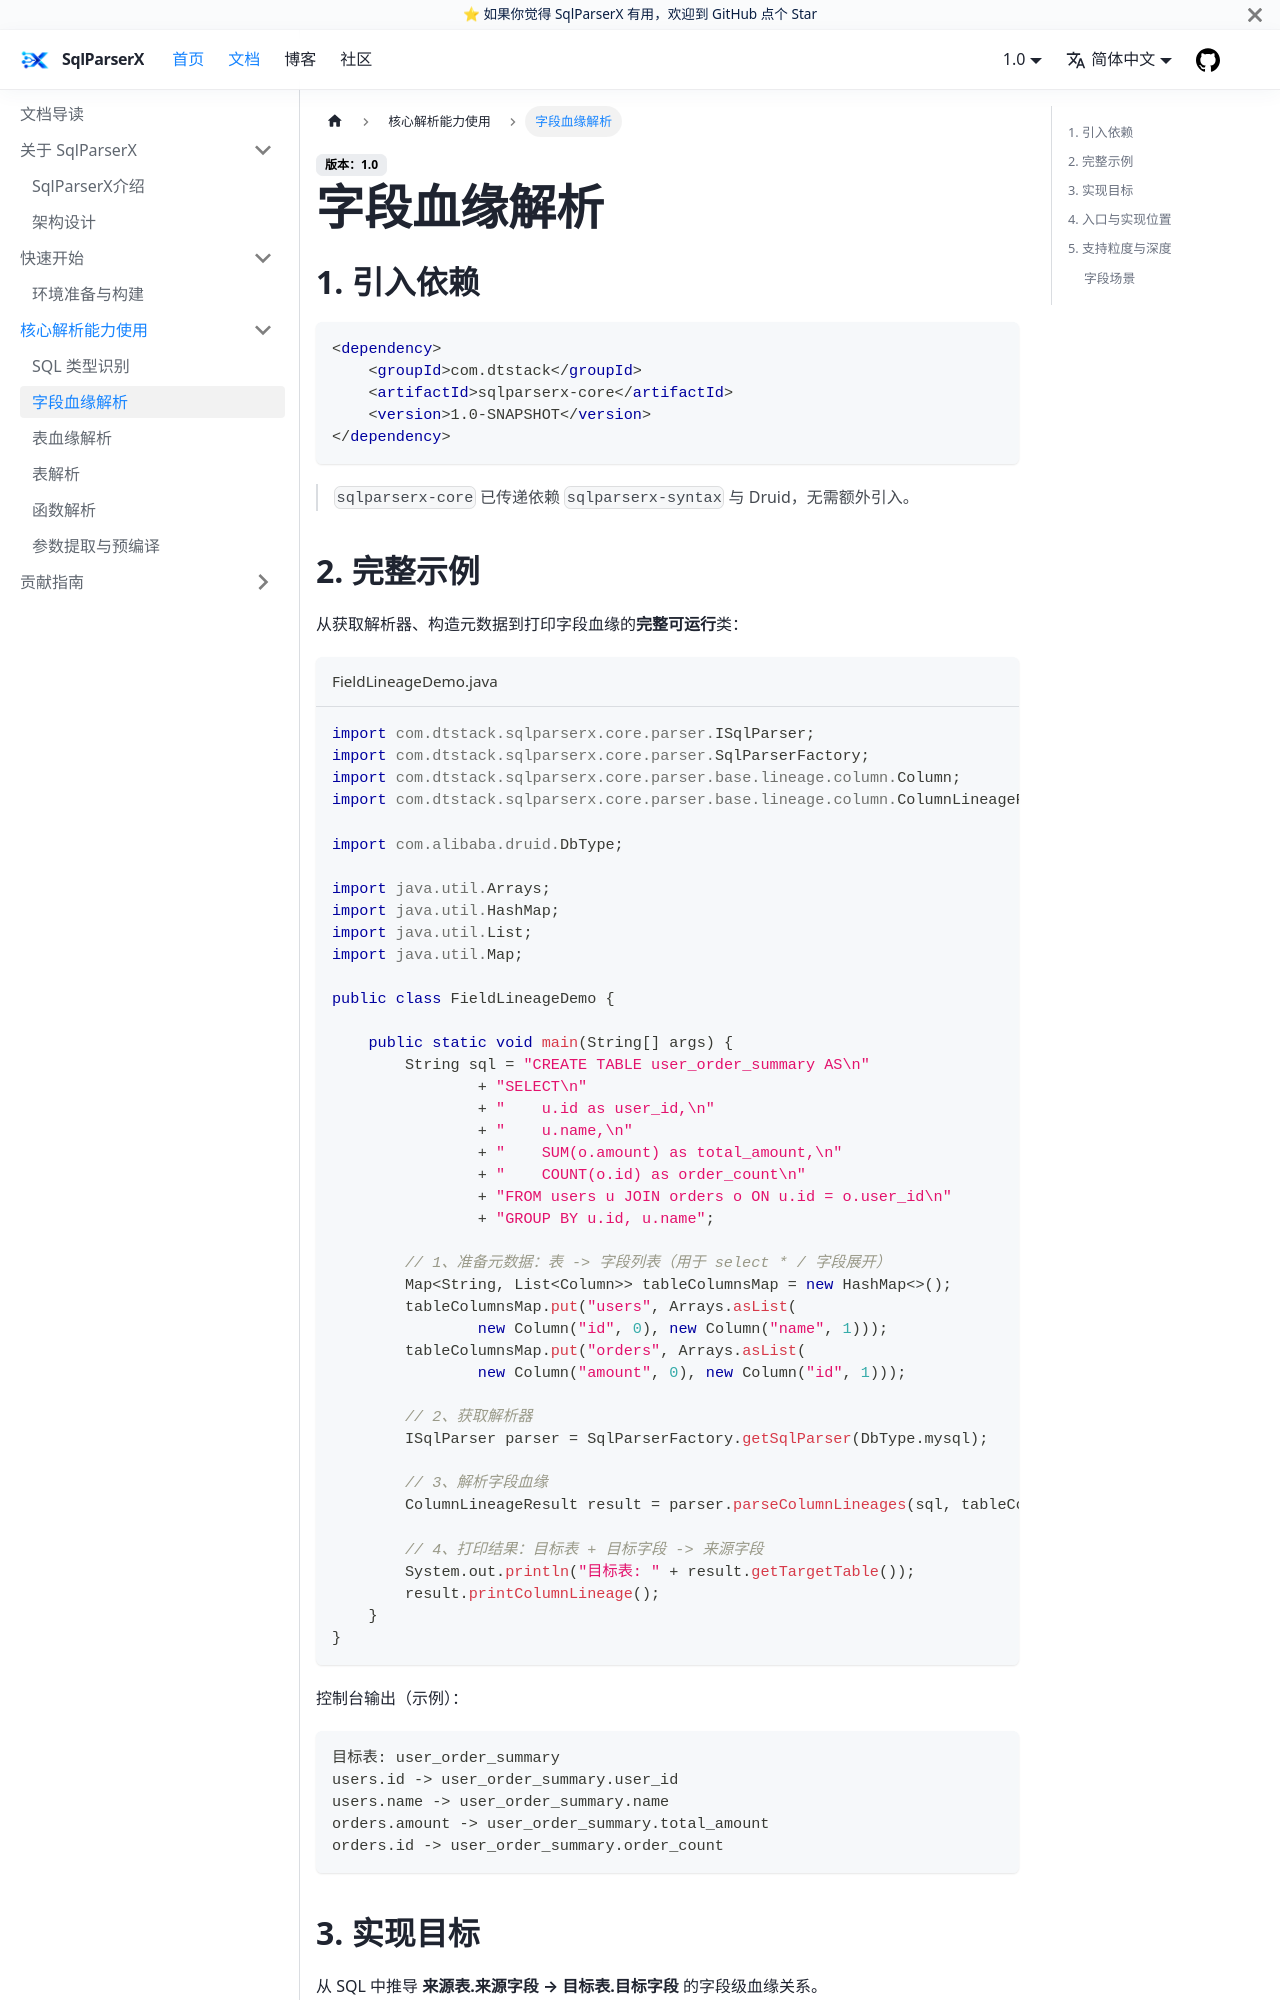

repository: DTStack/SqlParserX · page: docs/core/field-lineage.html · generator: docusaurus

---
title: 字段血缘解析
description: 从 SQL 推导来源表.来源字段 → 目标表.目标字段 的字段级血缘关系
sidebar_label: 字段血缘解析
sidebar_position: 1
---

# 字段血缘解析

## 1. 引入依赖

```xml
<dependency>
    <groupId>com.dtstack</groupId>
    <artifactId>sqlparserx-core</artifactId>
    <version>1.0-SNAPSHOT</version>
</dependency>
```

> `sqlparserx-core` 已传递依赖 `sqlparserx-syntax` 与 Druid，无需额外引入。
